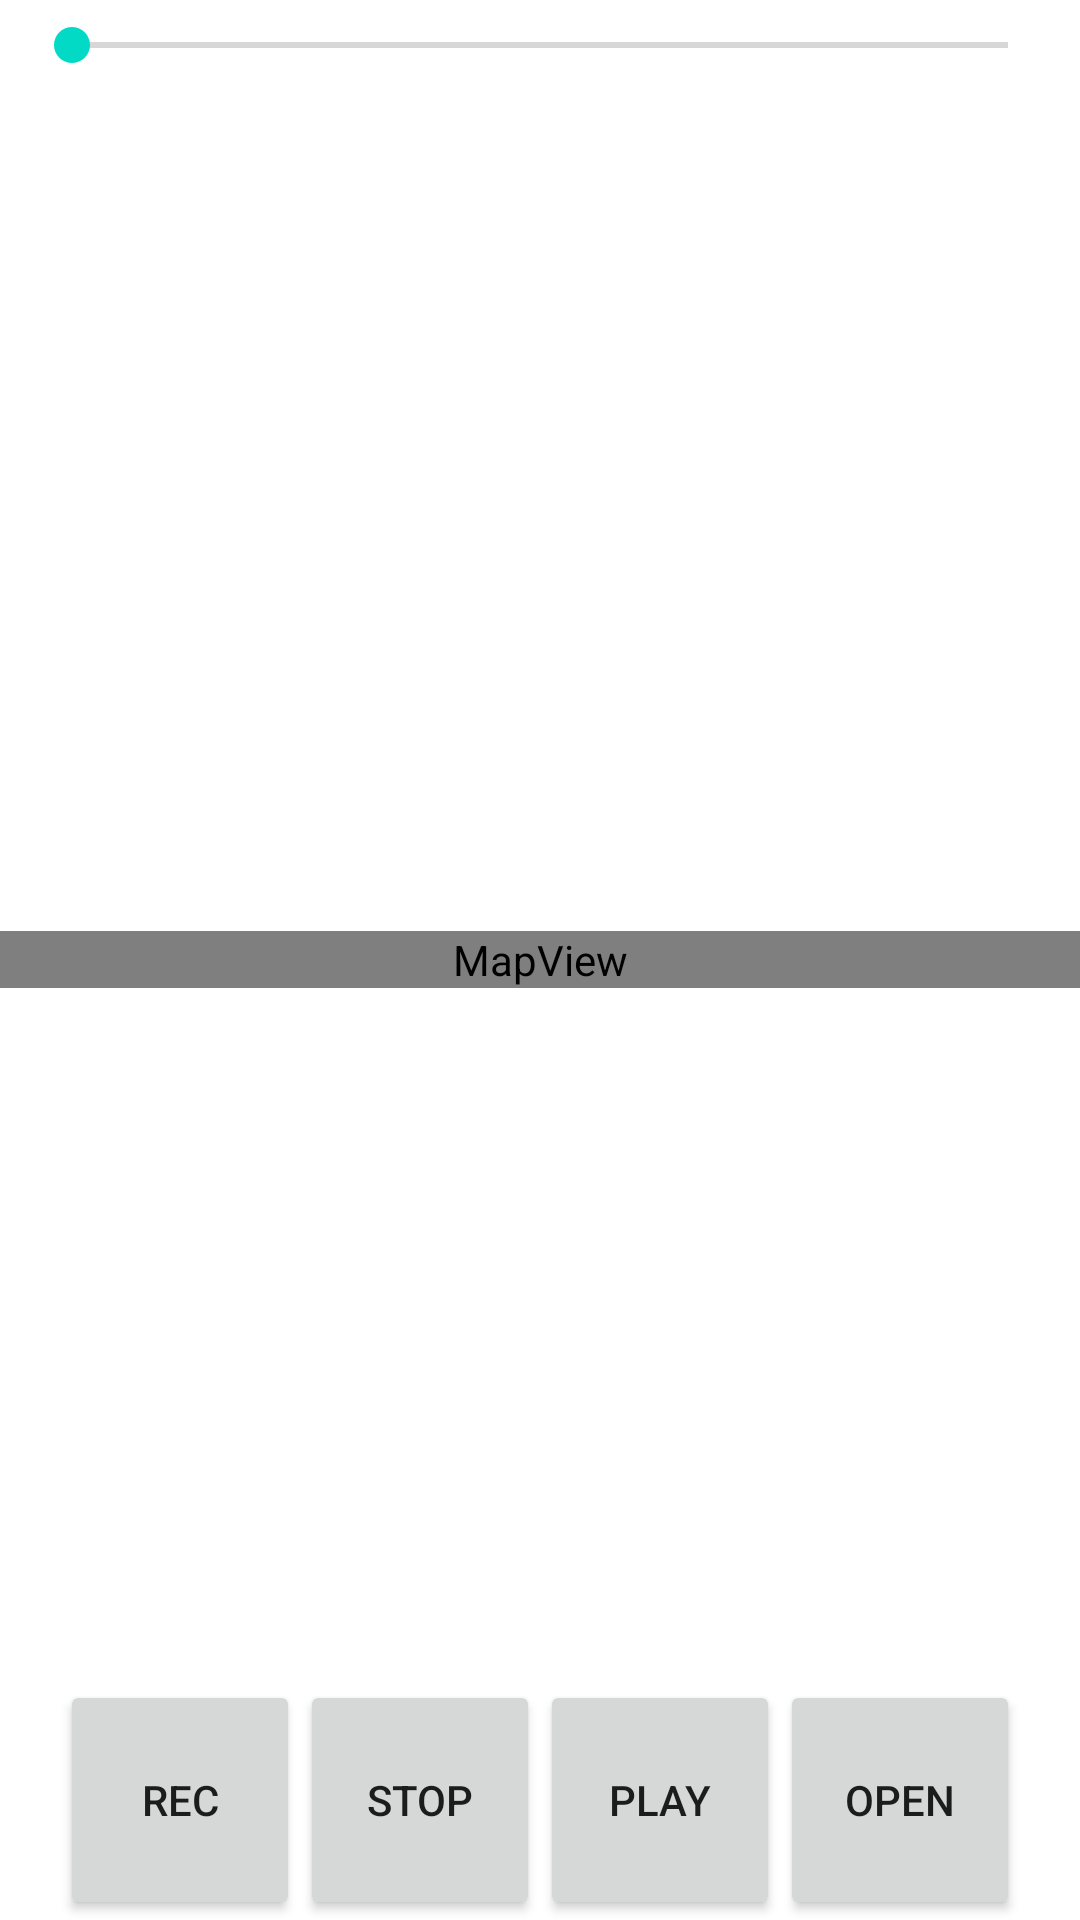

Produce the Android XML layout that renders to this screen, including the resource entries it uses.
<!-- AndroidManifest.xml: fallback theme Theme.MaterialComponents.DayNight.NoActionBar -->
<!-- res/layout/main.xml -->
<FrameLayout xmlns:android="http://schemas.android.com/apk/res/android"
    android:layout_width="fill_parent"
    android:layout_height="fill_parent" >

    <com.google.android.maps.MapView
        android:id="@+id/mapView"
        android:layout_width="fill_parent"
        android:layout_height="wrap_content"
        android:layout_gravity="center"
        android:apiKey="your api key here"
        android:clickable="true"
        android:state_enabled="true" />

    <SeekBar
        android:id="@+id/seekBar1"
        android:layout_width="match_parent"
        android:layout_height="30dp"
        android:layout_gravity="center_horizontal"
        android:layout_marginLeft="8dp"
        android:layout_marginRight="8dp" />

    <LinearLayout
        android:layout_width="fill_parent"
        android:layout_height="wrap_content"
        android:layout_gravity="bottom|center"
        android:gravity="center"
        android:orientation="horizontal" >

        <Button
            android:id="@+id/btnRec"
            android:layout_width="80dp"
            android:layout_height="80dp"
            android:text="Rec" />

        <Button
            android:id="@+id/btnStop"
            android:layout_width="80dp"
            android:layout_height="80dp"
            android:text="Stop" />

        <Button
            android:id="@+id/btnPlay"
            android:layout_width="80dp"
            android:layout_height="80dp"
            android:text="Play" />

        <Button
            android:id="@+id/btnOpen"
            android:layout_width="80dp"
            android:layout_height="80dp"
            android:text="Open" />
    </LinearLayout>

</FrameLayout>
<!-- resources referenced by this layout -->
<resources>

</resources>
